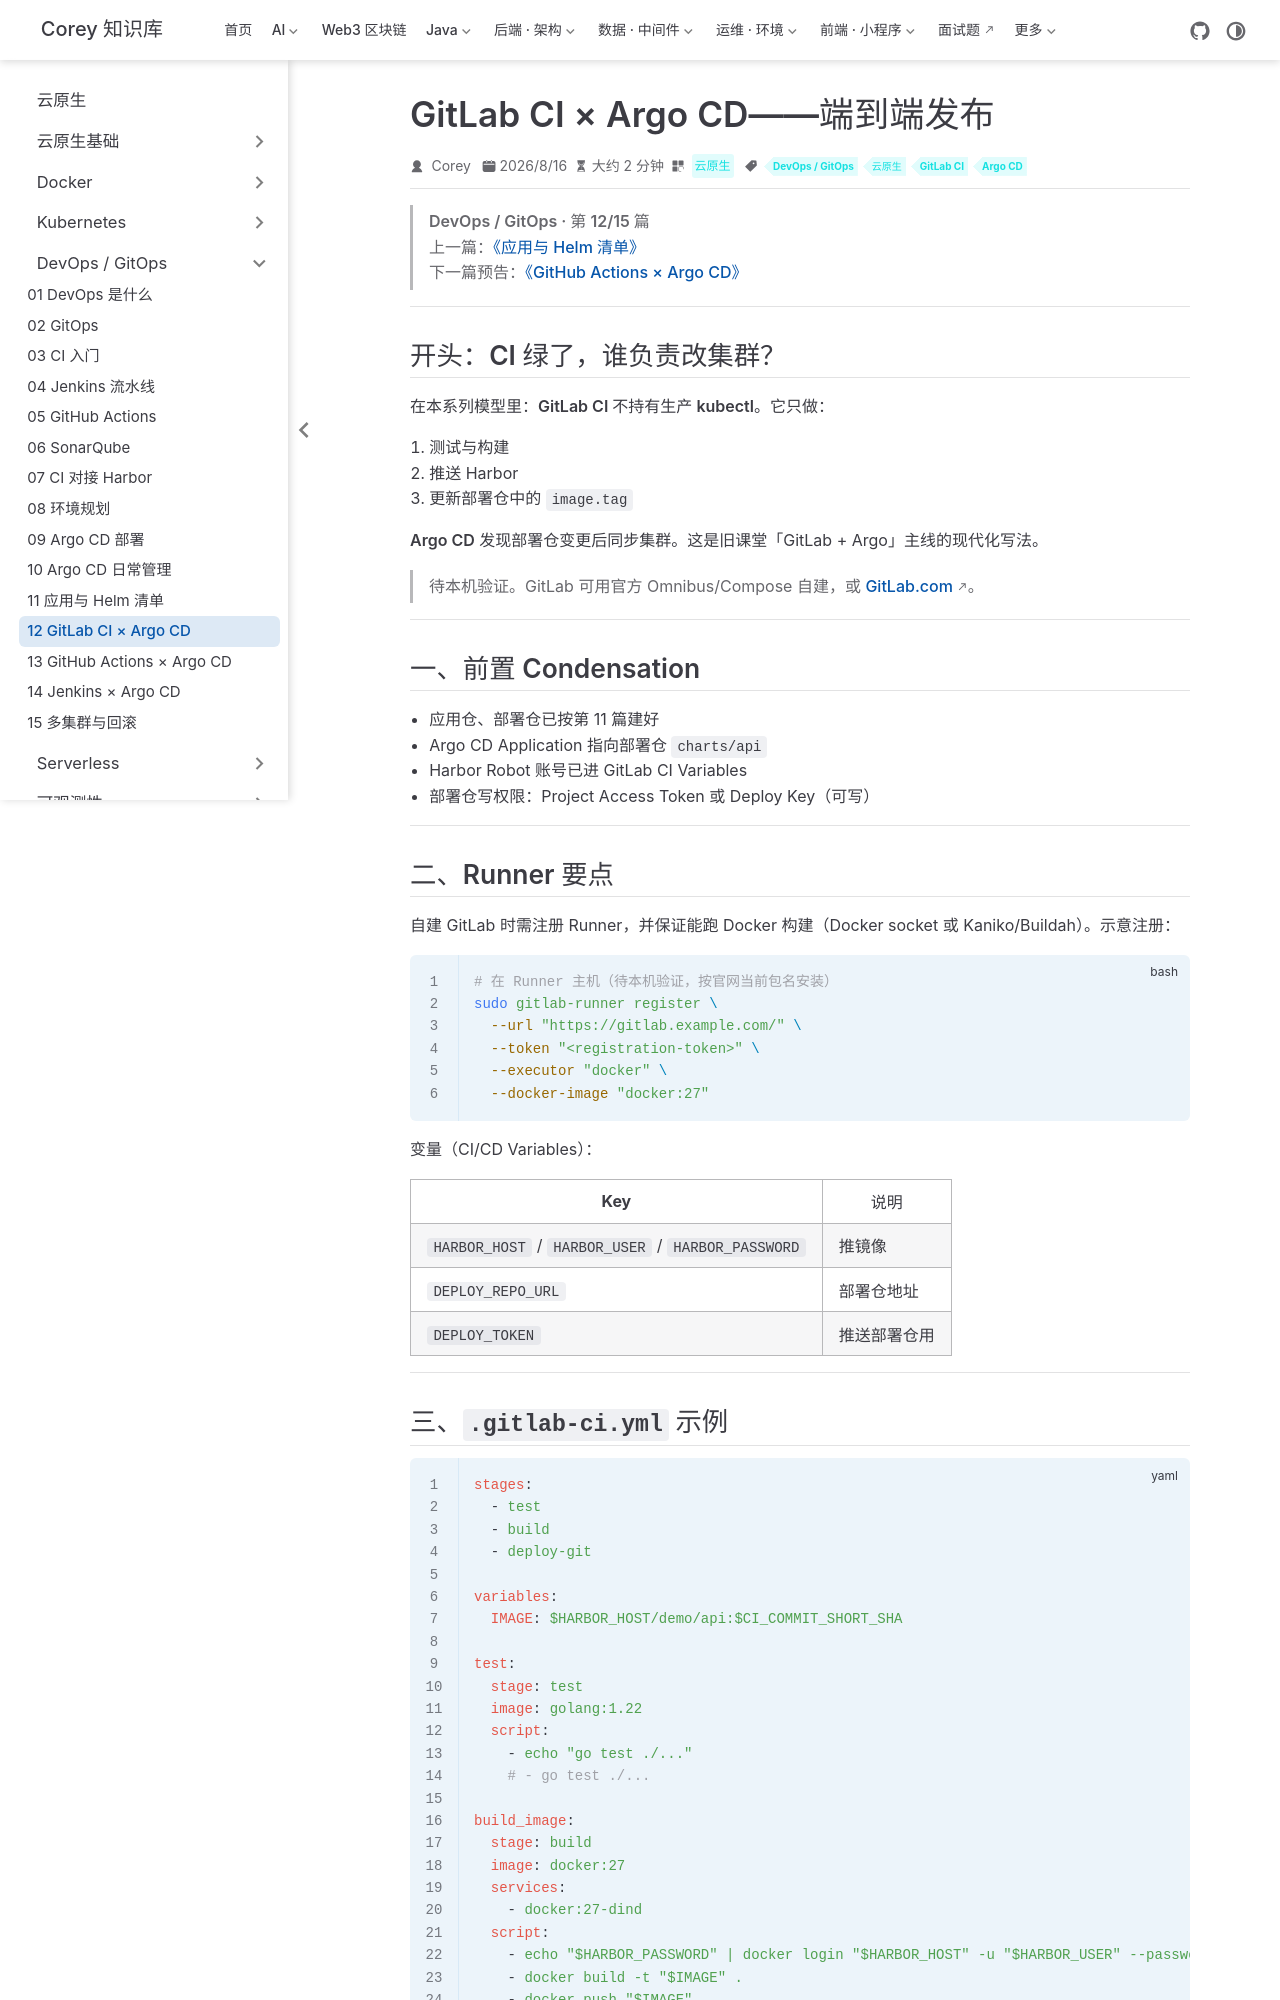

repository: code-corey/code-corey.github.io · page: 云原生/devops/devops-12-gitlab-ci-argocd.html · generator: jekyll

---
title: GitLab CI × Argo CD——端到端发布
sidebarGroup: DevOps / GitOps
shortTitle: 12 GitLab CI × Argo CD
order: 12
date: 2026-08-16T00:00:00.000Z
category: 云原生
tag:
  - DevOps / GitOps
  - 云原生
  - GitLab CI
  - Argo CD
description: GitLab CI × Argo CD——构建推镜像、更新部署仓，由 Argo CD 完成集群同步
---

> **DevOps / GitOps · 第 12/15 篇**  
> 上一篇：[《应用与 Helm 清单》](/云原生/devops/devops-11-app-manifests)  
> 下一篇预告：[《GitHub Actions × Argo CD》](/云原生/devops/devops-13-github-actions-argocd)

---

## 开头：CI 绿了，谁负责改集群？

在本系列模型里：**GitLab CI 不持有生产 kubectl**。它只做：

1. 测试与构建  
2. 推送 Harbor  
3. 更新部署仓中的 `image.tag`  

**Argo CD** 发现部署仓变更后同步集群。这是旧课堂「GitLab + Argo」主线的现代化写法。

> **待本机验证**。GitLab 可用官方 Omnibus/Compose 自建，或 GitLab.com。

---

## 一、前置 Condensation

- 应用仓、部署仓已按第 11 篇建好  
- Argo CD Application 指向部署仓 `charts/api`  
- Harbor Robot 账号已进 GitLab CI Variables  
- 部署仓写权限：Project Access Token 或 Deploy Key（可写）  

---

## 二、Runner 要点

自建 GitLab 时需注册 Runner，并保证能跑 Docker 构建（Docker socket 或 Kaniko/Buildah）。示意注册：

```bash
# 在 Runner 主机（待本机验证，按官网当前包名安装）
sudo gitlab-runner register \
  --url "https://gitlab.example.com/" \
  --token "<registration-token>" \
  --executor "docker" \
  --docker-image "docker:27"
```

变量（CI/CD Variables）：

| Key | 说明 |
|-----|------|
| `HARBOR_HOST` / `HARBOR_USER` / `HARBOR_PASSWORD` | 推镜像 |
| `DEPLOY_REPO_URL` | 部署仓地址 |
| `DEPLOY_TOKEN` | 推送部署仓用 |

---
